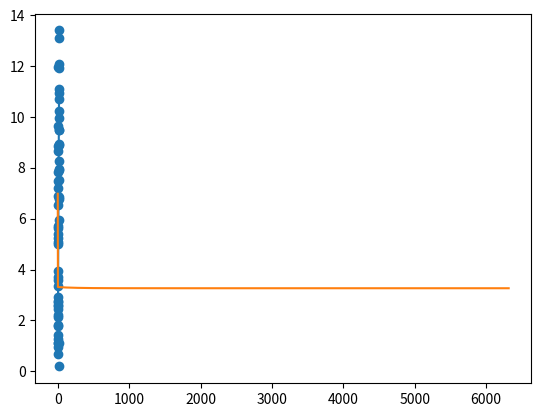

This figure's Python source:
import matplotlib.pyplot as plt
import numpy as np
import random

# Set of tuples organized in some kind of ascending line
def coord():
    return np.array([(1.38,1.13),
    (2.52,2.47),
    (4.06,2.61),
    (5.06,1.41),
    (5,1.11),
    (3.74,1.27),
    (3.32,1.81),
    (3.9,0.67),
    (4.8,2.13),
    (4.84,2.55),
    (5.42,3.37),
    (6.54,3.71),
    (7.1,2.93),
    (3.24,0.97),
    (6.76,2.73),
    (6.22,2.77),
    (6.54,1.79),
    (7.32,2.23),
    (6.82,4.99),
    (6.04,5.25),
    (5.22,5.1),
    (3.98,3.61),
    (4.2,3.95),
    (8.94,6.91),
    (9.22,5.65),
    (9.78,5.39),
    (8.14,5.71),
    (7.88,6.53),
    (8.26,7.85),
    (9.46,8.85),
    (10.84,8.91),
    (12.7,7.95),
    (14.1,6.77),
    (13.72,5.95),
    (11.86,7.51),
    (9.92,7.23),
    (2.26,11.97),
    (16.56,0.19),
    (10.6,1.13),
    (3.36,7.49),
    (11.26,6.87),
    (10.86,7.91),
    (12.9,9.49),
    (14.58,10.73),
    (16.22,9.49),
    (14.82,8.93),
    (13.38,8.29),
    (13.28,10.95),
    (11.32,10.25),
    (11.22,11.1),
    (6.28,8.67),
    (9.32,9.67),
    (12.08,9.95),
    (14.36,11.93),
    (15.62,12.11),
    (16.48,13.11),
    (17.18,13.41)])

coordinates = coord()
x_val = [x[0] for x in coordinates]
y_val = [y[1] for y in coordinates]
t = np.linspace(0,np.max(x_val))

# Separate the training set evaluated by n (0.0 to 1.0), and the rest of the dataset will be the test set
def training_test_set(n): 
    aleatory_training_samples = random.sample(range(0,len(x_val)),int(n*len(x_val)))
    aleatory_test_samples = np.delete(np.arange(0,len(x_val)),aleatory_training_samples)
    x_train = []
    y_train = []
    x_test = []
    y_test = []

    for i in aleatory_training_samples:
        x_train.append(x_val[i])
        y_train.append(y_val[i])
    for i in aleatory_test_samples:
        x_test.append(x_val[i])
        y_test.append(y_val[i])
    return np.array(x_train),np.array(y_train),np.array(x_test),np.array(y_test)

n = 0.75 # n = 0.75 means that 75 percent of the dataset will be used for training
training_X_values,training_Y_values,test_X_values,test_Y_values = training_test_set(n) 

# Inicialization hypothesis terms theta0 and theta1
th0 = np.random.random()
th1 = np.random.random() 
alpha = 0.01 # Learning rate
iteractions = 0
max_iteractions = 100000 # Limit of iteractions
error_list = []

# Gradient descent
while iteractions < max_iteractions:
    m = len(training_X_values)
    # Hypothesis function : h(x) = th0 + th1*x.
    # In this case the x is the training_X_values vector, and the h will be the predicted values vector
    h = th0 + th1 * training_X_values 

    # Here we take the half of the mean square error
    mean_square_error = np.sum((h-training_Y_values)**2)/(2*m) 
    
    # Error list to plot the error graph at the end
    error_list.append(mean_square_error) 

    # The mean_square_error derivatives, J(theta) = (1/2m) * sum((th0 - th1*X))^2 so we take the partial derivative of this functions related to th0, then to th1
    prime_th0 = np.sum(h-training_Y_values)/m
    prime_th1 = np.sum((h-training_Y_values)*training_X_values)/m

    # Update the values of th0 and th1 based on the negative value of the partial derivative, so that we can minimize the cost function J
    th0 = th0 - alpha*prime_th0
    th1 = th1 - alpha*prime_th1
    
    # If the error is already too small we can stop the loop
    iteractions+=1
    if iteractions > 3:
        if ((error_list[-1] - error_list[-2])**2)**(1/2) < 10**-15:
            break

# %%
# Plots to visualize the results of the error
print(iteractions)
plt.plot(t,th0+th1*t)
plt.scatter(x_val,y_val)
plt.show()
plt.plot(np.arange(len(error_list)),error_list)